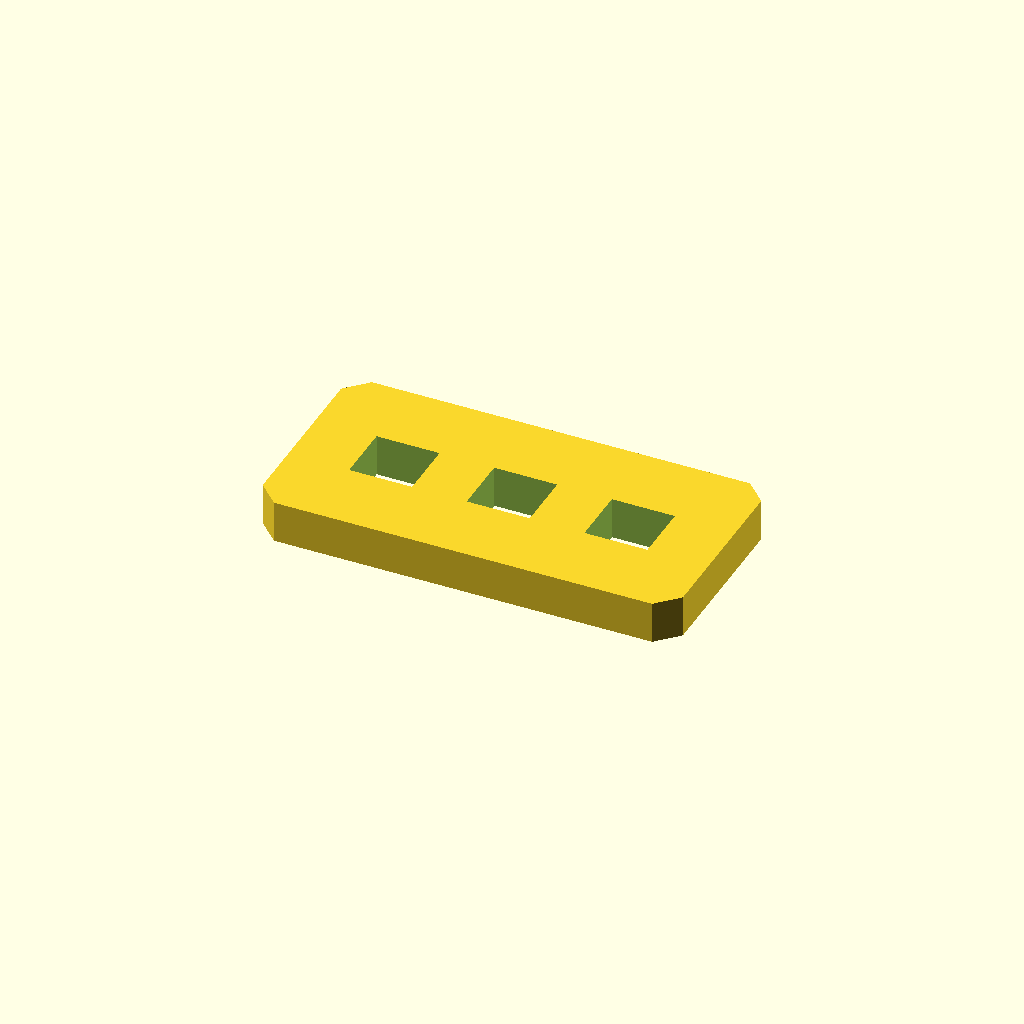
Cell 1 — every parameter at its default value.
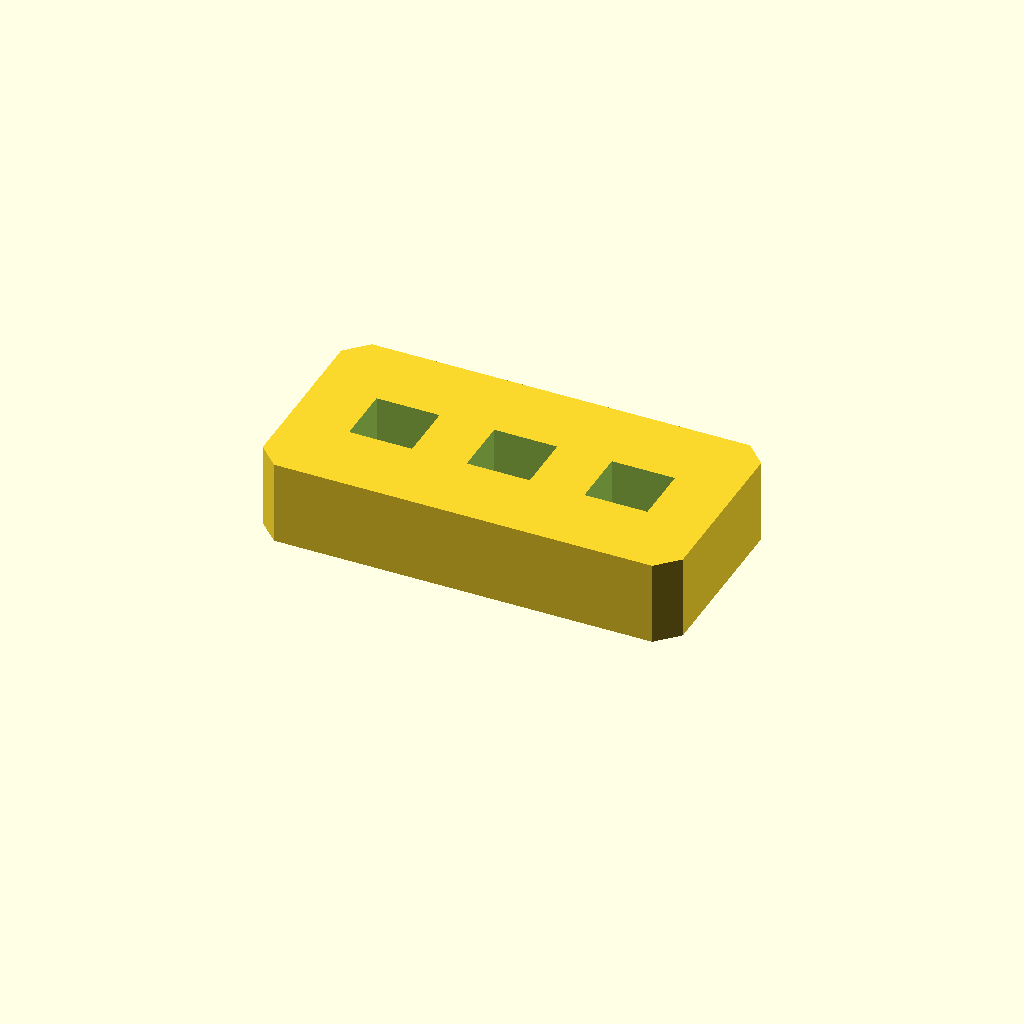
Cell 2 — plate_t set to 20, the other parameters unchanged.
All cells are drawn from one camera (rotation 55°, 0°, 25°, orthographic, colour scheme Cornfield), so only the parameter changes between them.
Source of the model, optional_data/data/sketch2/voidplates/part_0023.scad:
$fn = 32;

// ----------------------------------------------------------------------
// Windowed plate: 3 voids, 100 x 50 x 10 mm
// ----------------------------------------------------------------------

// --- parameters (mm) ---
plate_l = 100;            // plate length, X
plate_w = 50;             // plate width, Y
plate_t = 10;             // plate thickness, Z
edge_margin = 8;          // wall from the plate edge to any window
windows = 3;              // number of windows in the row
win_l = 15;               // window length
win_w = 14;               // window width
win_pitch = 28;           // window pitch along X
depth_1 = 10;             // depth of void 1 (full thickness = through)
depth_2 = 10;             // depth of void 2 (full thickness = through)
depth_3 = 10;             // depth of void 3 (full thickness = through)
corner_c = 5;             // corner chamfer of the plate

profile = [[5, 0], [95, 0], [100, 5], [100, 45], [95, 50], [5, 50], [0, 45], [0, 5]];  // primary outline, 8 points, counter clockwise
void_1 = [[14.5, 18], [29.5, 18], [29.5, 32], [14.5, 32]];  // window 1 of the row, 4 points
void_2 = [[42.5, 18], [57.5, 18], [57.5, 32], [42.5, 32]];  // window 2 of the row, 4 points
void_3 = [[70.5, 18], [85.5, 18], [85.5, 32], [70.5, 32]];  // window 3 of the row, 4 points

// --- the one profile operation ---
difference() {
  linear_extrude(height = plate_t) polygon(points = profile);
  translate([0, 0, -1])
    linear_extrude(height = plate_t + 2) polygon(points = void_1);
  translate([0, 0, -1])
    linear_extrude(height = plate_t + 2) polygon(points = void_2);
  translate([0, 0, -1])
    linear_extrude(height = plate_t + 2) polygon(points = void_3);
}
Customizer parameters (derived from the source; name, type, default, range or options):
plate_l: number, default 100
plate_w: number, default 50
plate_t: number, default 10
edge_margin: number, default 8
windows: number, default 3
win_l: number, default 15
win_w: number, default 14
win_pitch: number, default 28
depth_1: number, default 10
depth_2: number, default 10
depth_3: number, default 10
corner_c: number, default 5
